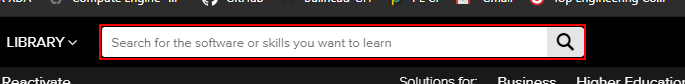
Task: Intelligo.online website offer it's users to upskill themselves by easy comparison.
Workflow: KhanAcademy

Step 1: type [lyndaInput] into the text box 'header-search-field'

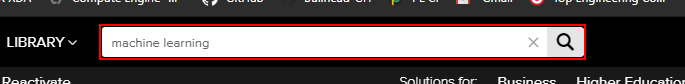
Step 2: type a value into the text box 'header-search-field'

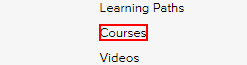
Step 3: click on the link 'Courses'

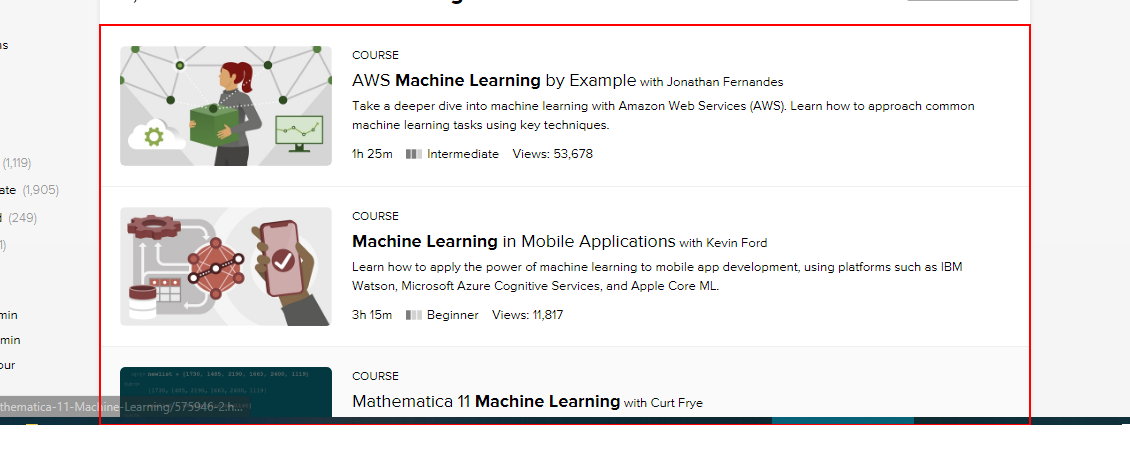
Step 4: get-text from the list 'search-results-list'

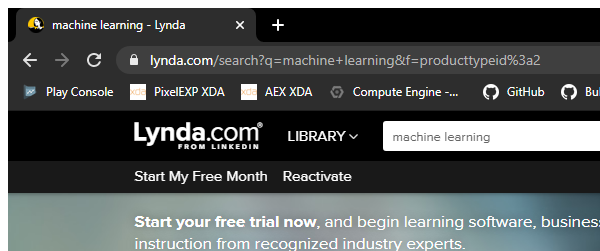
Step 5: Close Window 'chrome.exe machine'